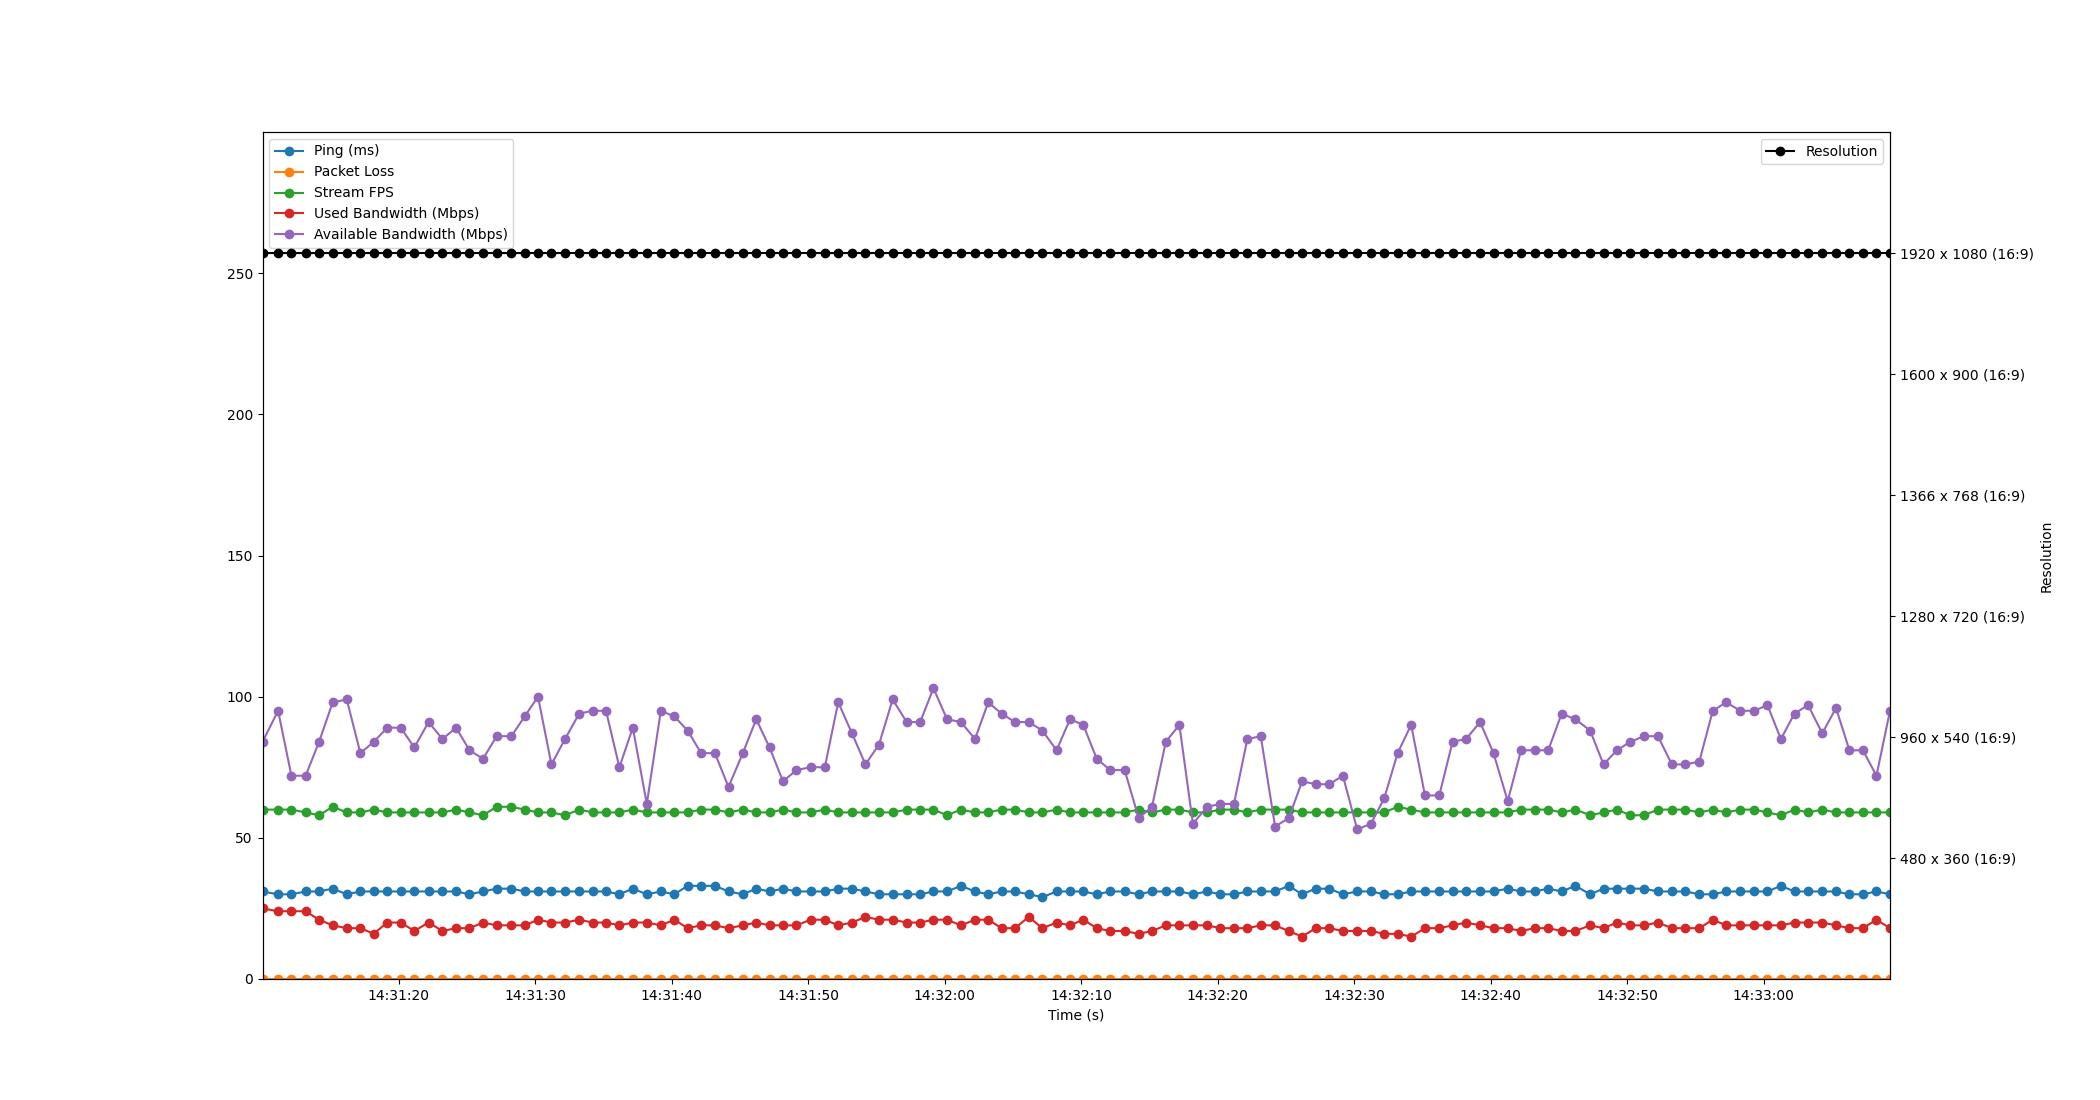

Values plotted in this chart, from the file beside it:
Time, Timestamp, Ping, Packet Loss, Stream FPS, Used Bandwidth, Resolution, Available Bandwidth
1.430511474609375e-06, 2023-07-20 14:31:10.029371, 31, 0, 60, 25, 1920 x 1080 (16:9), 84
1.142, 2023-07-20 14:31:11.171351, 30, 0, 60, 24, 1920 x 1080 (16:9), 95
2.12, 2023-07-20 14:31:12.149223, 30, 0, 60, 24, 1920 x 1080 (16:9), 72
3.159, 2023-07-20 14:31:13.188197, 31, 0, 59, 24, 1920 x 1080 (16:9), 72
4.145, 2023-07-20 14:31:14.174528, 31, 0, 58, 21, 1920 x 1080 (16:9), 84
5.143, 2023-07-20 14:31:15.172808, 32, 0, 61, 19, 1920 x 1080 (16:9), 98
6.174, 2023-07-20 14:31:16.203029, 30, 0, 59, 18, 1920 x 1080 (16:9), 99
7.17, 2023-07-20 14:31:17.199655, 31, 0, 59, 18, 1920 x 1080 (16:9), 80
8.153, 2023-07-20 14:31:18.182184, 31, 0, 60, 16, 1920 x 1080 (16:9), 84
9.127, 2023-07-20 14:31:19.156213, 31, 0, 59, 20, 1920 x 1080 (16:9), 89
10.13, 2023-07-20 14:31:20.159780, 31, 0, 59, 20, 1920 x 1080 (16:9), 89
11.12, 2023-07-20 14:31:21.152666, 31, 0, 59, 17, 1920 x 1080 (16:9), 82
12.17, 2023-07-20 14:31:22.196233, 31, 0, 59, 20, 1920 x 1080 (16:9), 91
13.18, 2023-07-20 14:31:23.213401, 31, 0, 59, 17, 1920 x 1080 (16:9), 85
14.19, 2023-07-20 14:31:24.215508, 31, 0, 60, 18, 1920 x 1080 (16:9), 89
15.17, 2023-07-20 14:31:25.194502, 30, 0, 59, 18, 1920 x 1080 (16:9), 81
16.15, 2023-07-20 14:31:26.184221, 31, 0, 58, 20, 1920 x 1080 (16:9), 78
17.16, 2023-07-20 14:31:27.189628, 32, 0, 61, 19, 1920 x 1080 (16:9), 86
18.23, 2023-07-20 14:31:28.264230, 32, 0, 61, 19, 1920 x 1080 (16:9), 86
19.21, 2023-07-20 14:31:29.237239, 31, 0, 60, 19, 1920 x 1080 (16:9), 93
20.18, 2023-07-20 14:31:30.213114, 31, 0, 59, 21, 1920 x 1080 (16:9), 100
21.17, 2023-07-20 14:31:31.198812, 31, 0, 59, 20, 1920 x 1080 (16:9), 76
22.16, 2023-07-20 14:31:32.192178, 31, 0, 58, 20, 1920 x 1080 (16:9), 85
23.2, 2023-07-20 14:31:33.231842, 31, 0, 60, 21, 1920 x 1080 (16:9), 94
24.18, 2023-07-20 14:31:34.212237, 31, 0, 59, 20, 1920 x 1080 (16:9), 95
25.17, 2023-07-20 14:31:35.196235, 31, 0, 59, 20, 1920 x 1080 (16:9), 95
26.15, 2023-07-20 14:31:36.175758, 30, 0, 59, 19, 1920 x 1080 (16:9), 75
27.13, 2023-07-20 14:31:37.160212, 32, 0, 60, 20, 1920 x 1080 (16:9), 89
28.16, 2023-07-20 14:31:38.184446, 30, 0, 59, 20, 1920 x 1080 (16:9), 62
29.18, 2023-07-20 14:31:39.211701, 31, 0, 59, 19, 1920 x 1080 (16:9), 95
30.17, 2023-07-20 14:31:40.200269, 30, 0, 59, 21, 1920 x 1080 (16:9), 93
31.15, 2023-07-20 14:31:41.176231, 33, 0, 59, 18, 1920 x 1080 (16:9), 88
32.13, 2023-07-20 14:31:42.162649, 33, 0, 60, 19, 1920 x 1080 (16:9), 80
33.14, 2023-07-20 14:31:43.173517, 33, 0, 60, 19, 1920 x 1080 (16:9), 80
34.14, 2023-07-20 14:31:44.172238, 31, 0, 59, 18, 1920 x 1080 (16:9), 68
35.19, 2023-07-20 14:31:45.218070, 30, 0, 60, 19, 1920 x 1080 (16:9), 80
36.17, 2023-07-20 14:31:46.202702, 32, 0, 59, 20, 1920 x 1080 (16:9), 92
37.15, 2023-07-20 14:31:47.178068, 31, 0, 59, 19, 1920 x 1080 (16:9), 82
38.13, 2023-07-20 14:31:48.163941, 32, 0, 60, 19, 1920 x 1080 (16:9), 70
39.12, 2023-07-20 14:31:49.148212, 31, 0, 59, 19, 1920 x 1080 (16:9), 74
40.15, 2023-07-20 14:31:50.181352, 31, 0, 59, 21, 1920 x 1080 (16:9), 75
41.2, 2023-07-20 14:31:51.228194, 31, 0, 60, 21, 1920 x 1080 (16:9), 75
42.18, 2023-07-20 14:31:52.206475, 32, 0, 59, 19, 1920 x 1080 (16:9), 98
43.19, 2023-07-20 14:31:53.219631, 32, 0, 59, 20, 1920 x 1080 (16:9), 87
44.17, 2023-07-20 14:31:54.202819, 31, 0, 59, 22, 1920 x 1080 (16:9), 76
45.16, 2023-07-20 14:31:55.192205, 30, 0, 59, 21, 1920 x 1080 (16:9), 83
46.17, 2023-07-20 14:31:56.197346, 30, 0, 59, 21, 1920 x 1080 (16:9), 99
47.2, 2023-07-20 14:31:57.226861, 30, 0, 60, 20, 1920 x 1080 (16:9), 91
48.18, 2023-07-20 14:31:58.213766, 30, 0, 60, 20, 1920 x 1080 (16:9), 91
49.16, 2023-07-20 14:31:59.186717, 31, 0, 60, 21, 1920 x 1080 (16:9), 103
50.15, 2023-07-20 14:32:00.179204, 31, 0, 58, 21, 1920 x 1080 (16:9), 92
51.17, 2023-07-20 14:32:01.196209, 33, 0, 60, 19, 1920 x 1080 (16:9), 91
52.2, 2023-07-20 14:32:02.232255, 31, 0, 59, 21, 1920 x 1080 (16:9), 85
53.17, 2023-07-20 14:32:03.202202, 30, 0, 59, 21, 1920 x 1080 (16:9), 98
54.15, 2023-07-20 14:32:04.178386, 31, 0, 60, 18, 1920 x 1080 (16:9), 94
55.13, 2023-07-20 14:32:05.160203, 31, 0, 60, 18, 1920 x 1080 (16:9), 91
56.14, 2023-07-20 14:32:06.165416, 30, 0, 59, 22, 1920 x 1080 (16:9), 91
57.14, 2023-07-20 14:32:07.167483, 29, 0, 59, 18, 1920 x 1080 (16:9), 88
58.18, 2023-07-20 14:32:08.206564, 31, 0, 60, 20, 1920 x 1080 (16:9), 81
59.16, 2023-07-20 14:32:09.190500, 31, 0, 59, 19, 1920 x 1080 (16:9), 92
... 60 more rows
